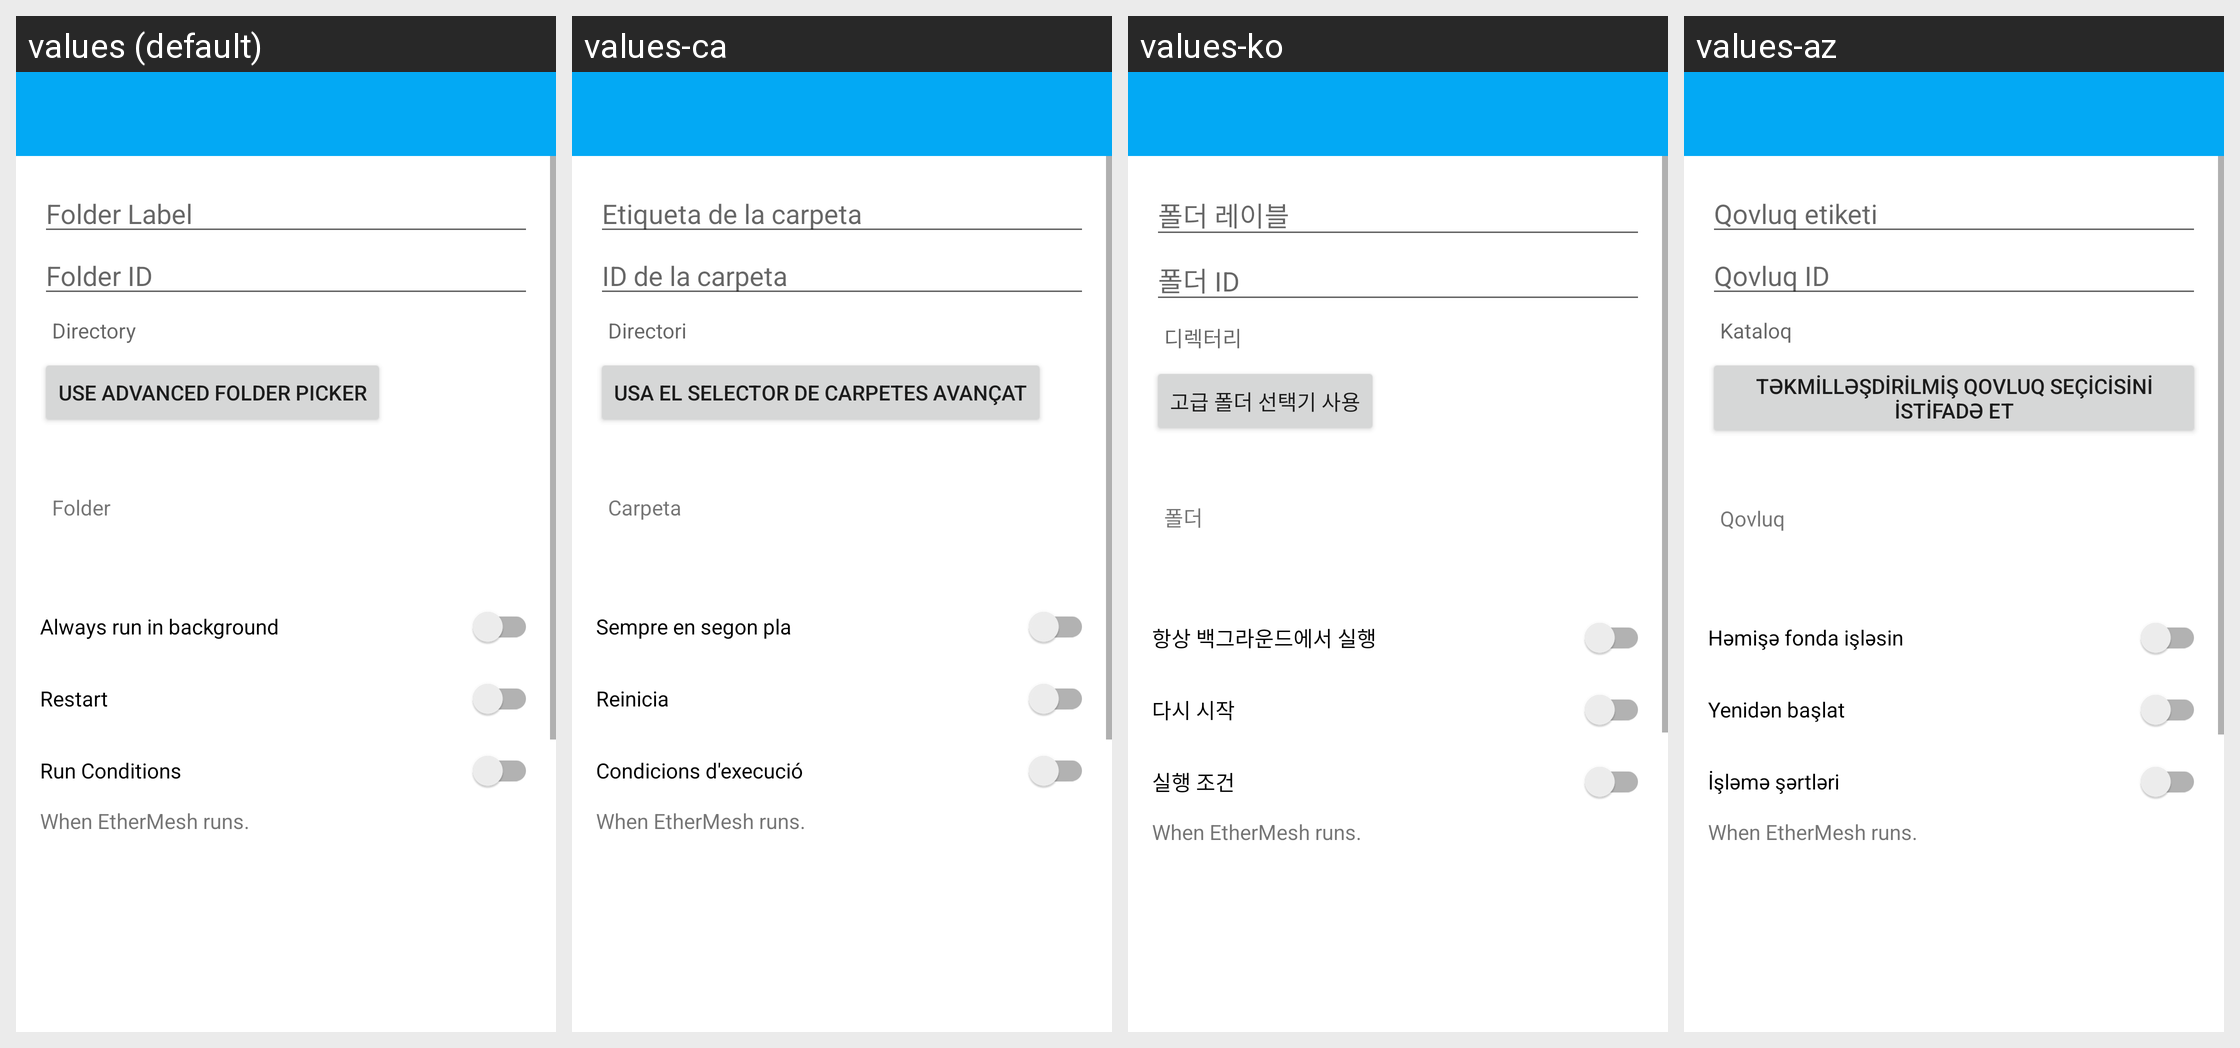

This grid shows one Android layout under several languages. Give, for every string resource on the screen, its name, the default text and each shown locale's text.
Android screen res/layout/activity_folder.xml rendered under 4 locales, left to right: values (default), values-ca, values-ko, values-az. Device: Nexus 5 (rendered at 1080×1920; each locale shown at half size, 540×960, under a caption strip naming it); theme ApplicationTheme.
Other locales in the repository, not shown: values-ar, values-be, values-bg, values-ckb, values-cs, values-da, values-de, values-el, values-es, values-et, values-fi, values-fr, values-gl, values-hu, values-in, values-it, values-iw, values-ja, values-nb, values-nl, values-pl, values-pt, values-ro, values-ru, values-sk, values-sl, values-sr, values-sv, values-tr, values-vi, values-zh-rCN, values-zh-rTW.
Strings drawn on this screen, with the default value and each locale's value (text and hints the layout hard-codes, and strings that could not be matched under every locale, appear in the picture but are not listed):

folder_label
  values: Folder Label
  values-ca: Etiqueta de la carpeta
  values-ko: 폴더 레이블
  values-az: Qovluq etiketi

folder_id
  values: Folder ID
  values-ca: ID de la carpeta
  values-ko: 폴더 ID
  values-az: Qovluq ID

directory
  values: Directory
  values-ca: Directori
  values-ko: 디렉터리
  values-az: Kataloq

advanced_folder_picker
  values: Use advanced Folder Picker
  values-ca: Usa el selector de carpetes avançat
  values-ko: 고급 폴더 선택기 사용
  values-az: Təkmilləşdirilmiş qovluq seçicisini istifadə et

folder_title
  values: Folder
  values-ca: Carpeta
  values-ko: 폴더
  values-az: Qovluq

always_run_in_background
  values: Always run in background
  values-ca: Sempre en segon pla
  values-ko: 항상 백그라운드에서 실행
  values-az: Həmişə fonda işləsin

restart
  values: Restart
  values-ca: Reinicia
  values-ko: 다시 시작
  values-az: Yenidən başlat

run_conditions_title
  values: Run Conditions
  values-ca: Condicions d'execució
  values-ko: 실행 조건
  values-az: İşləmə şərtləri

run_conditions_summary
  values: When EtherMesh runs.
  values-ca: When EtherMesh runs.  [not translated; the default value is used]
  values-ko: When EtherMesh runs.  [not translated; the default value is used]
  values-az: When EtherMesh runs.  [not translated; the default value is used]
